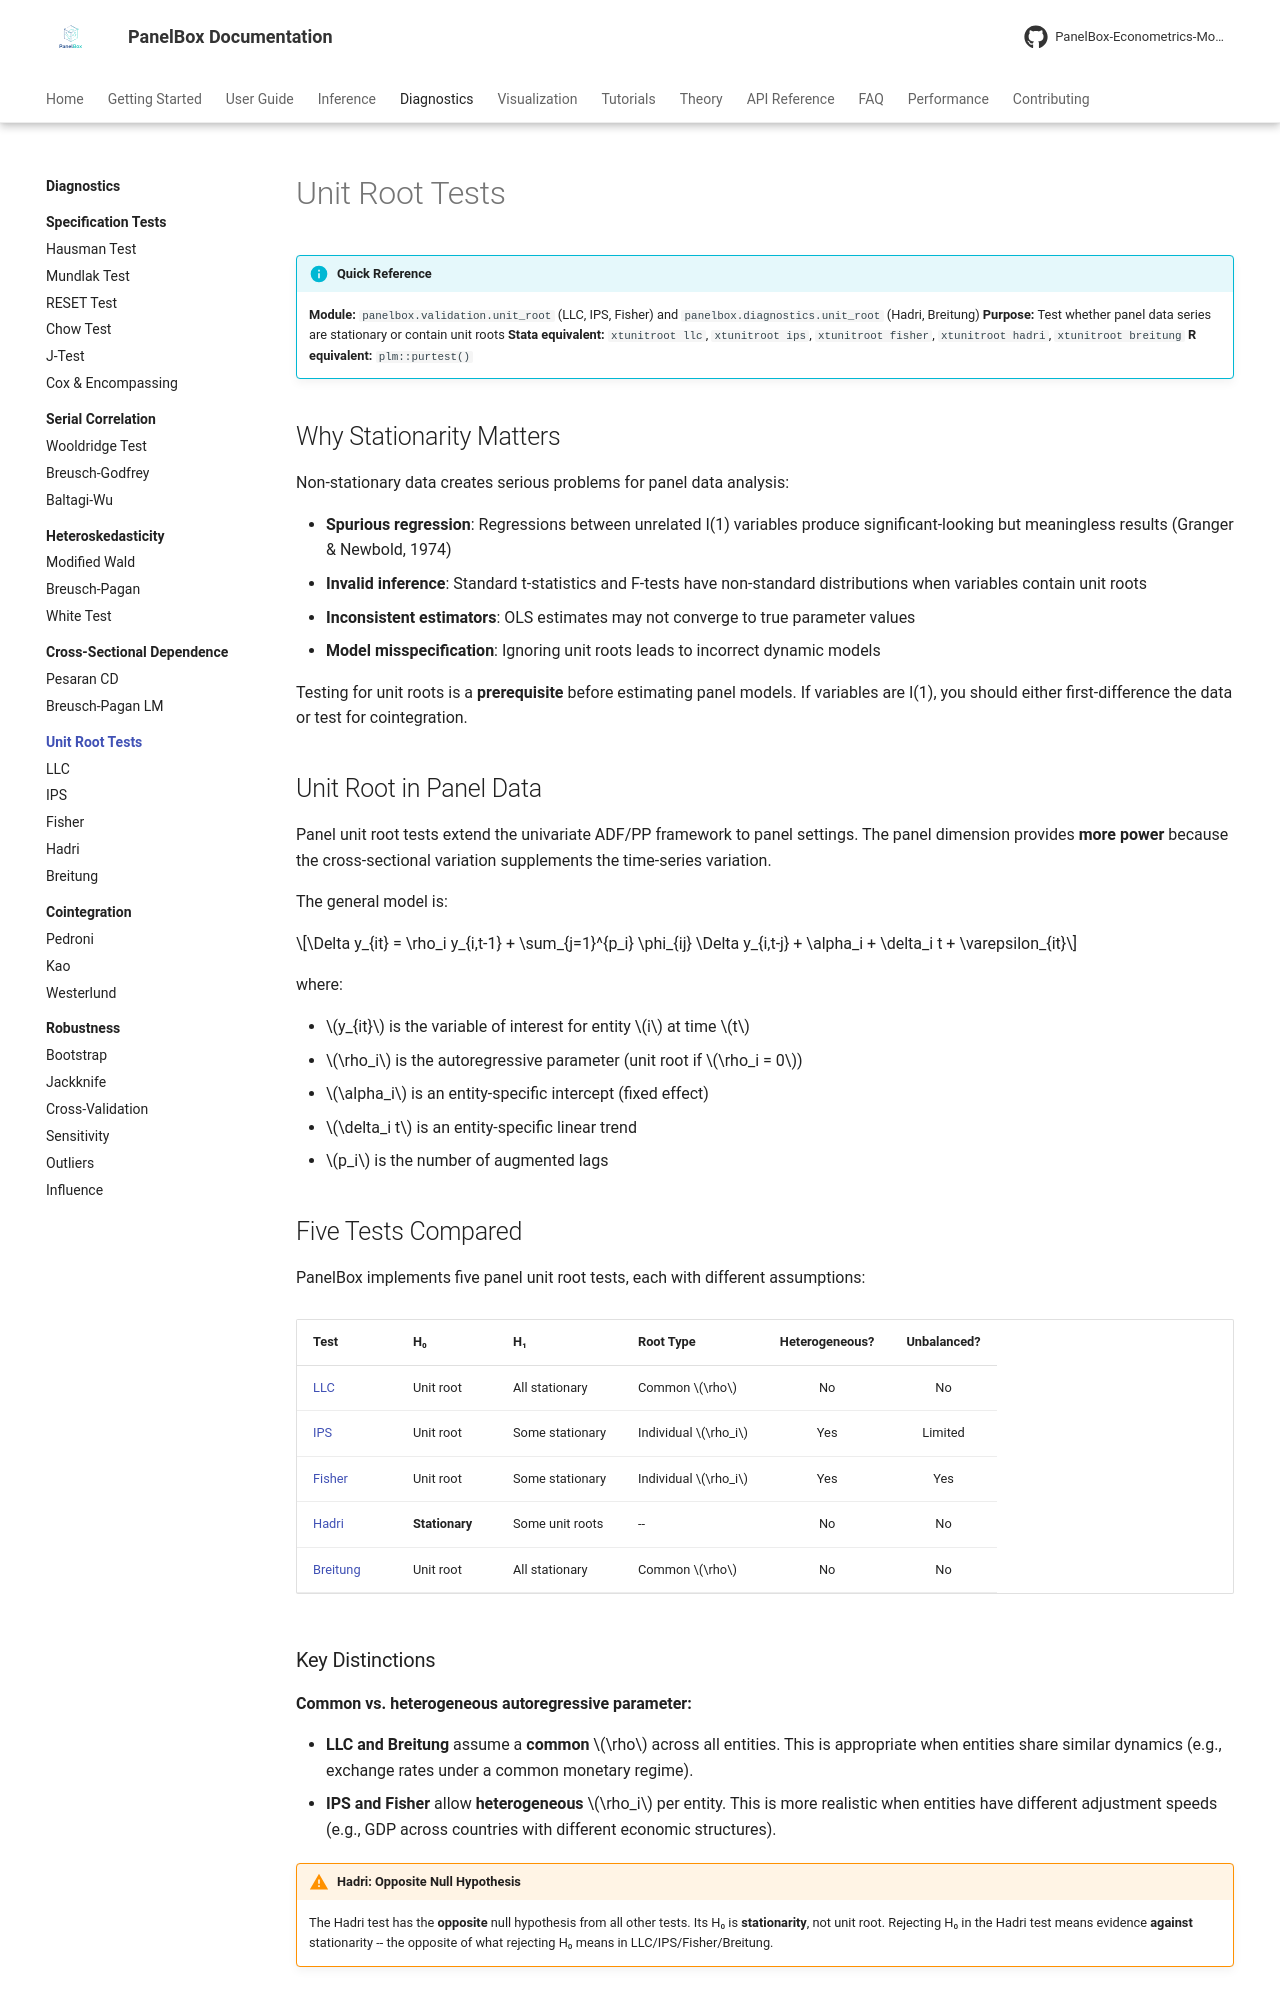

repository: PanelBox-Econometrics-Model/panelbox · page: diagnostics/unit-root/index.html · generator: mkdocs

---
title: "Unit Root Tests"
description: "Panel unit root tests for stationarity analysis in PanelBox — LLC, IPS, Fisher, Hadri, and Breitung tests for detecting non-stationarity in panel data."
---

# Unit Root Tests

!!! info "Quick Reference"
    **Module:** `panelbox.validation.unit_root` (LLC, IPS, Fisher) and `panelbox.diagnostics.unit_root` (Hadri, Breitung)
    **Purpose:** Test whether panel data series are stationary or contain unit roots
    **Stata equivalent:** `xtunitroot llc`, `xtunitroot ips`, `xtunitroot fisher`, `xtunitroot hadri`, `xtunitroot breitung`
    **R equivalent:** `plm::purtest()`

## Why Stationarity Matters

Non-stationary data creates serious problems for panel data analysis:

- **Spurious regression**: Regressions between unrelated I(1) variables produce significant-looking but meaningless results (Granger & Newbold, 1974)
- **Invalid inference**: Standard t-statistics and F-tests have non-standard distributions when variables contain unit roots
- **Inconsistent estimators**: OLS estimates may not converge to true parameter values
- **Model misspecification**: Ignoring unit roots leads to incorrect dynamic models

Testing for unit roots is a **prerequisite** before estimating panel models. If variables are I(1), you should either first-difference the data or test for cointegration.

## Unit Root in Panel Data

Panel unit root tests extend the univariate ADF/PP framework to panel settings. The panel dimension provides **more power** because the cross-sectional variation supplements the time-series variation.

The general model is:

$$\Delta y_{it} = \rho_i y_{i,t-1} + \sum_{j=1}^{p_i} \phi_{ij} \Delta y_{i,t-j} + \alpha_i + \delta_i t + \varepsilon_{it}$$

where:

- $y_{it}$ is the variable of interest for entity $i$ at time $t$
- $\rho_i$ is the autoregressive parameter (unit root if $\rho_i = 0$)
- $\alpha_i$ is an entity-specific intercept (fixed effect)
- $\delta_i t$ is an entity-specific linear trend
- $p_i$ is the number of augmented lags

## Five Tests Compared

PanelBox implements five panel unit root tests, each with different assumptions:

| Test | H₀ | H₁ | Root Type | Heterogeneous? | Unbalanced? |
|:-----|:----|:----|:----------|:--------------:|:-----------:|
| [LLC](llc.md) | Unit root | All stationary | Common $\rho$ | No | No |
| [IPS](ips.md) | Unit root | Some stationary | Individual $\rho_i$ | Yes | Limited |
| [Fisher](fisher.md) | Unit root | Some stationary | Individual $\rho_i$ | Yes | Yes |
| [Hadri](hadri.md) | **Stationary** | Some unit roots | -- | No | No |
| [Breitung](breitung.md) | Unit root | All stationary | Common $\rho$ | No | No |
